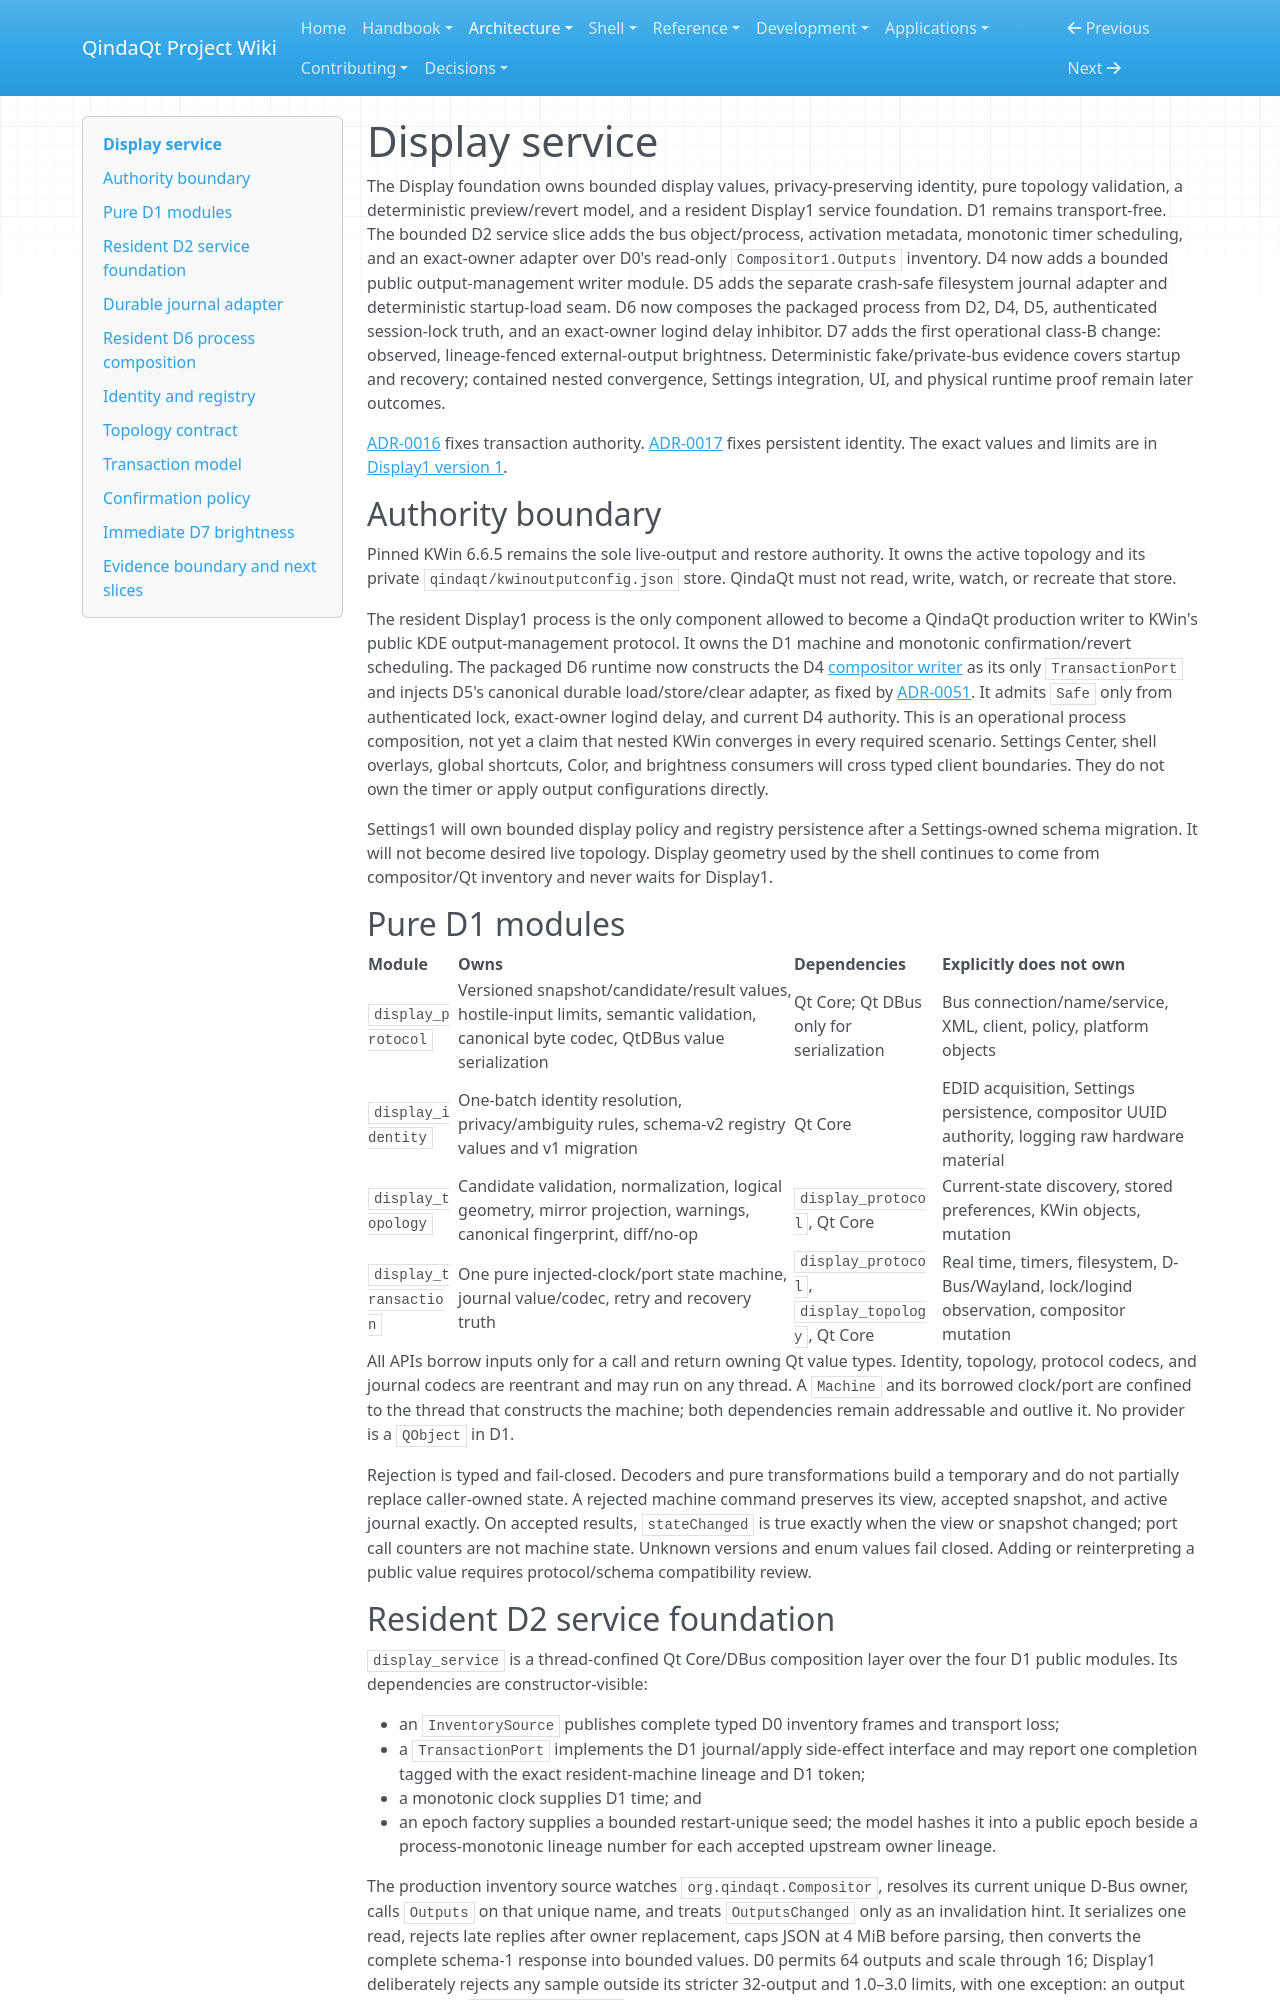

repository: Es00bac/QindaQt · page: architecture/display-service.html · generator: mkdocs

# Display service

The Display foundation owns bounded display values, privacy-preserving
identity, pure topology validation, a deterministic preview/revert model, and
a resident Display1 service foundation. D1 remains transport-free. The bounded
D2 service slice adds the bus object/process, activation metadata, monotonic
timer scheduling, and an exact-owner adapter over D0's read-only
`Compositor1.Outputs` inventory. D4 now adds a bounded public output-management
writer module. D5 adds the separate crash-safe filesystem journal adapter and
deterministic startup-load seam. D6 now composes the packaged process from D2,
D4, D5, authenticated session-lock truth, and an exact-owner logind delay
inhibitor. D7 adds the first operational class-B change: observed,
lineage-fenced external-output brightness. Deterministic fake/private-bus
evidence covers startup and recovery;
contained nested convergence, Settings integration, UI, and physical runtime
proof remain later outcomes.

[ADR-0016](../adr/0016-display1-transaction-authority.md) fixes transaction
authority. [ADR-0017](../adr/0017-persistent-output-identity.md) fixes persistent
identity. The exact values and limits are in
[Display1 version 1](../reference/display1-v1.md).

## Authority boundary

Pinned KWin 6.6.5 remains the sole live-output and restore authority. It owns
the active topology and its private `qindaqt/kwinoutputconfig.json` store. QindaQt must
not read, write, watch, or recreate that store.

The resident Display1 process is the only component allowed to become a
QindaQt production writer to KWin's public KDE output-management protocol. It
owns the D1 machine and monotonic confirmation/revert scheduling. The packaged
D6 runtime now constructs the D4 [compositor writer](display-writer.md) as its
only `TransactionPort` and injects D5's canonical durable load/store/clear
adapter, as fixed by
[ADR-0051](../adr/0051-persist-display-journal-in-injected-state-root.md).
It admits `Safe` only from authenticated lock, exact-owner logind delay, and
current D4 authority. This is an operational process composition, not yet a
claim that nested KWin converges in every required scenario. Settings Center,
shell overlays, global
shortcuts, Color, and brightness consumers will cross typed client boundaries.
They do not own the timer or apply output configurations directly.

Settings1 will own bounded display policy and registry persistence after a
Settings-owned schema migration. It will not become desired live topology.
Display geometry used by the shell continues to come from compositor/Qt
inventory and never waits for Display1.

## Pure D1 modules

| Module | Owns | Dependencies | Explicitly does not own |
| --- | --- | --- | --- |
| `display_protocol` | Versioned snapshot/candidate/result values, hostile-input limits, semantic validation, canonical byte codec, QtDBus value serialization | Qt Core; Qt DBus only for serialization | Bus connection/name/service, XML, client, policy, platform objects |
| `display_identity` | One-batch identity resolution, privacy/ambiguity rules, schema-v2 registry values and v1 migration | Qt Core | EDID acquisition, Settings persistence, compositor UUID authority, logging raw hardware material |
| `display_topology` | Candidate validation, normalization, logical geometry, mirror projection, warnings, canonical fingerprint, diff/no-op | `display_protocol`, Qt Core | Current-state discovery, stored preferences, KWin objects, mutation |
| `display_transaction` | One pure injected-clock/port state machine, journal value/codec, retry and recovery truth | `display_protocol`, `display_topology`, Qt Core | Real time, timers, filesystem, D-Bus/Wayland, lock/logind observation, compositor mutation |

All APIs borrow inputs only for a call and return owning Qt value types.
Identity, topology, protocol codecs, and journal codecs are reentrant and may
run on any thread. A `Machine` and its borrowed clock/port are confined to the
thread that constructs the machine; both dependencies remain addressable and
outlive it. No provider is a `QObject` in D1.

Rejection is typed and fail-closed. Decoders and pure transformations build a
temporary and do not partially replace caller-owned state. A rejected machine
command preserves its view, accepted snapshot, and active journal exactly. On
accepted results, `stateChanged` is true exactly when the view or snapshot
changed; port call counters are not machine state. Unknown versions and enum
values fail closed. Adding or
reinterpreting a public value requires protocol/schema compatibility review.
